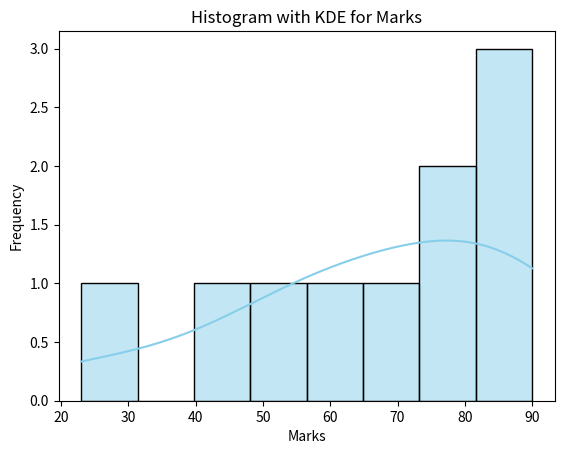

Generate this figure with matplotlib:
import seaborn as sns
import matplotlib.pyplot as plt

# Marks data
marks = [23, 45, 56, 78, 89, 90, 67, 88, 76, 59]

# Create histogram with KDE
sns.histplot(marks, kde=True, color='skyblue', bins=8)

# Add labels and title
plt.xlabel('Marks')
plt.ylabel('Frequency')
plt.title('Histogram with KDE for Marks')

# Show the plot
plt.show()